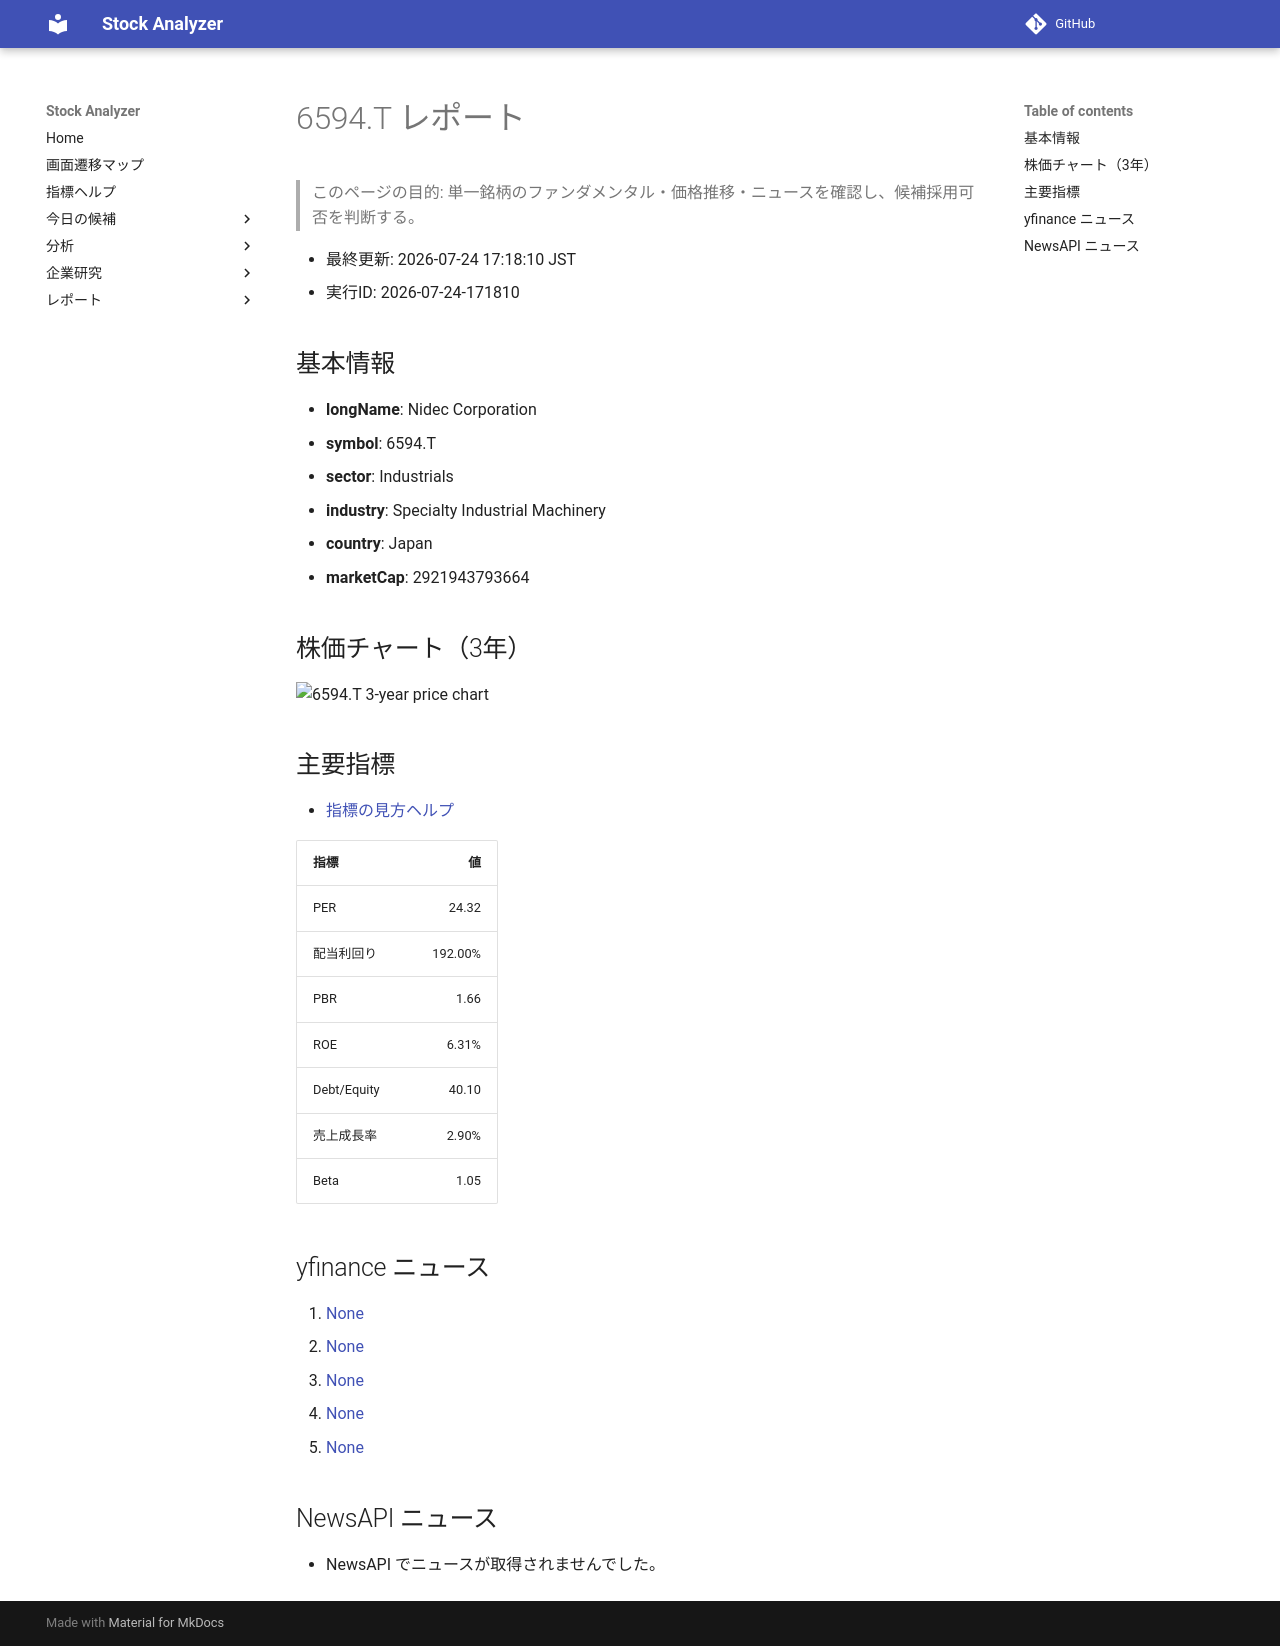

repository: Yumi-note/Making-APP · page: reports/2026-07-24/171810/6594_T/index.html · generator: mkdocs

# 6594.T レポート

> このページの目的: 単一銘柄のファンダメンタル・価格推移・ニュースを確認し、候補採用可否を判断する。

- 最終更新: 2026-07-24 17:18:10 JST
- 実行ID: 2026-07-24-171810

## 基本情報

- **longName**: Nidec Corporation
- **symbol**: 6594.T
- **sector**: Industrials
- **industry**: Specialty Industrial Machinery
- **country**: Japan
- **marketCap**: 2921943793664

## 株価チャート（3年）

![6594.T 3-year price chart](6594_T_3y.png)

## 主要指標

- [指標の見方ヘルプ](../../../../indicators.md)

| 指標 | 値 |
|---|---:|
| PER | 24.32 |
| 配当利回り | 192.00% |
| PBR | 1.66 |
| ROE | 6.31% |
| Debt/Equity | 40.10 |
| 売上成長率 | 2.90% |
| Beta | 1.05 |

## yfinance ニュース

1. [None](None)
2. [None](None)
3. [None](None)
4. [None](None)
5. [None](None)

## NewsAPI ニュース

- NewsAPI でニュースが取得されませんでした。
